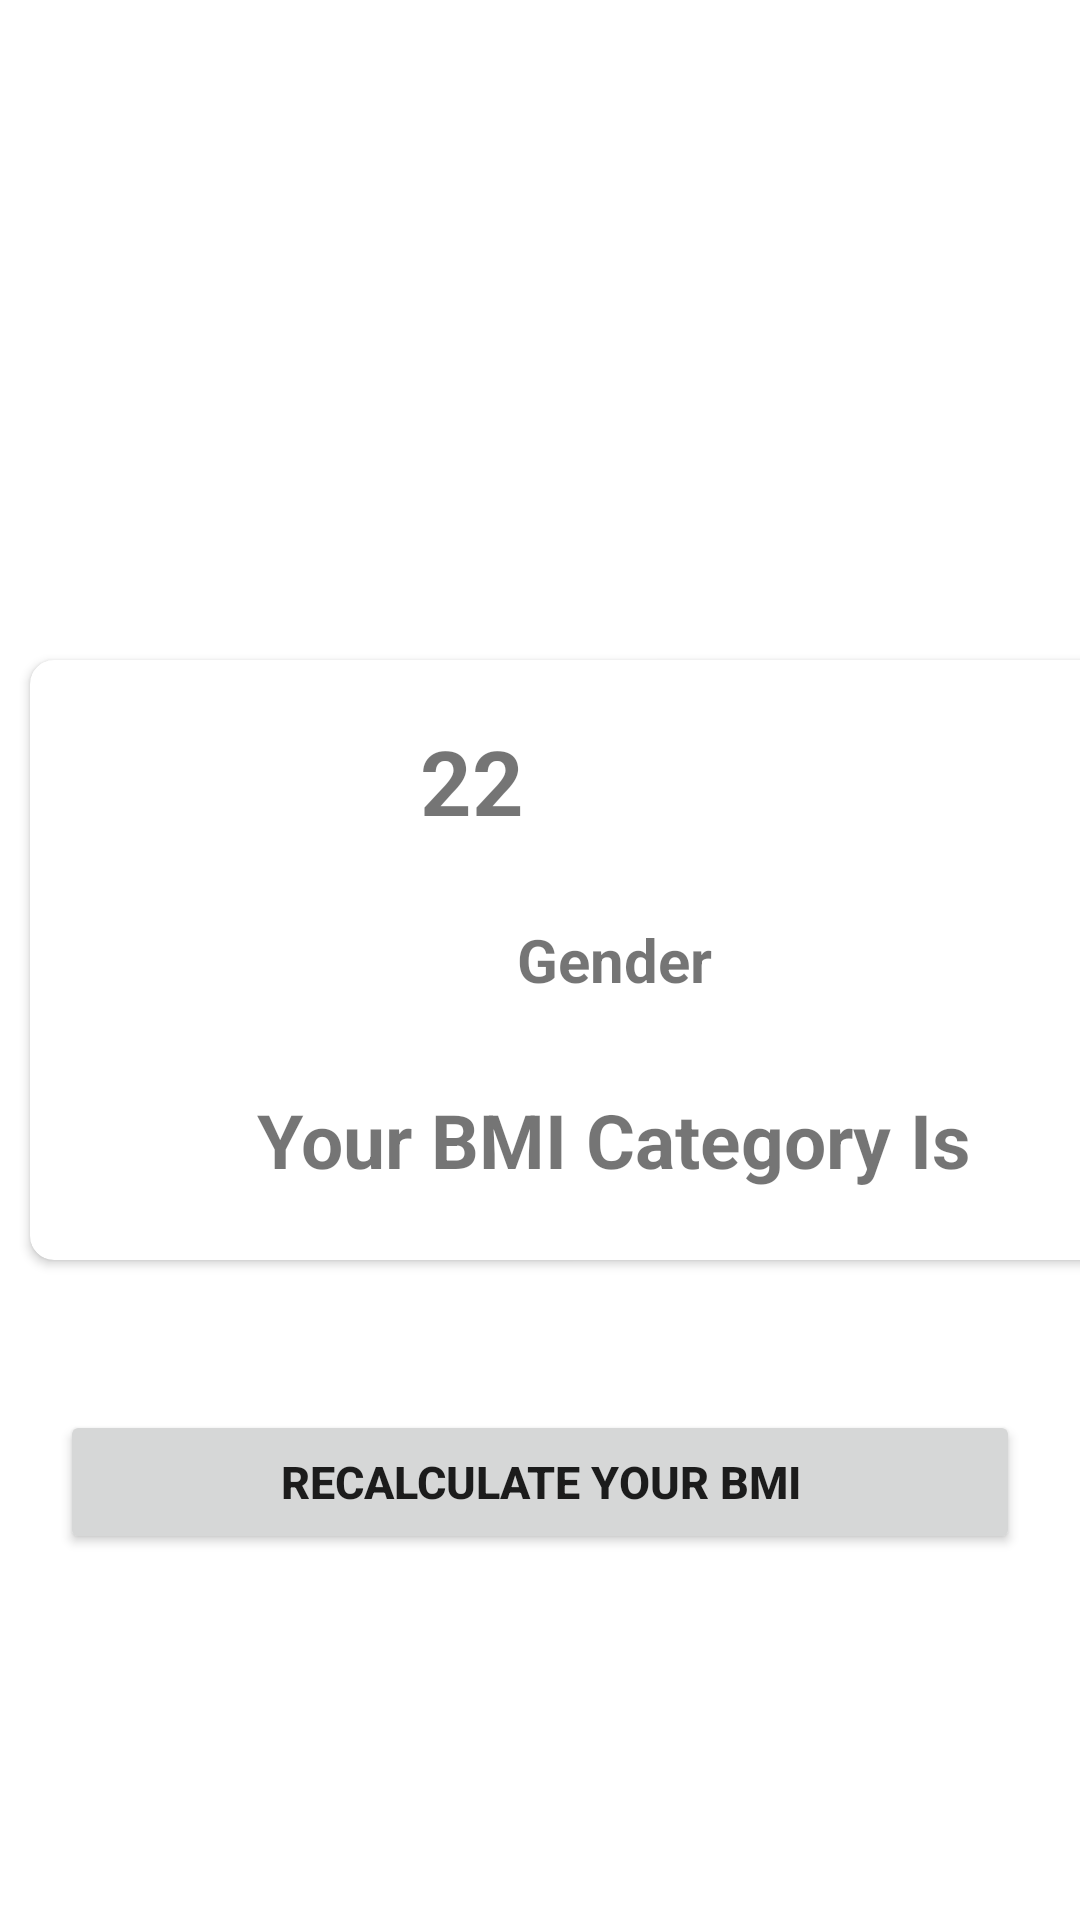

This screen was rendered from an Android layout file. Write that file and the resources it references.
<!-- AndroidManifest.xml: application theme Theme.FYPFirstDraft -->
<!-- res/layout/activity_bmi2.xml -->
<?xml version="1.0" encoding="utf-8"?>
<androidx.constraintlayout.widget.ConstraintLayout xmlns:android="http://schemas.android.com/apk/res/android"
    xmlns:app="http://schemas.android.com/apk/res-auto"
    xmlns:tools="http://schemas.android.com/tools"
    android:layout_width="match_parent"
    android:layout_height="match_parent"
    tools:context=".BMI_Activity">

    <LinearLayout
        android:layout_width="match_parent"
        android:layout_height="match_parent"
        android:orientation="vertical">

        <ImageView
            android:id="@+id/imageview"
            android:layout_width="100dp"
            android:layout_height="100dp"
            android:layout_gravity="center"
            android:layout_marginTop="100dp"
            android:src="@drawable/okay"/>

        <androidx.cardview.widget.CardView
            android:id="@+id/ResultCard"
            android:layout_width="390dp"
            android:layout_height="200dp"
            android:layout_marginTop="20dp"
            android:layout_marginLeft="10dp"
            android:elevation="12dp"
            android:focusable="true"
            android:foreground="?android:attr/selectableItemBackground"
            app:cardCornerRadius="8dp">

            <TextView
                android:layout_width="wrap_content"
                android:layout_height="wrap_content"
                android:layout_marginTop="20dp"
                android:layout_marginLeft="130dp"
                android:textSize="30sp"
                android:textStyle="bold"
                android:id="@+id/BMIDisplay"
                android:text="22"/>

            <TextView
                android:layout_width="wrap_content"
                android:layout_height="wrap_content"
                android:layout_gravity="center"
                android:text="Gender"
                android:textSize="20sp"
                android:textStyle="bold"
                android:layout_centerHorizontal="true"
                android:id="@+id/genderDisplay" />

            <TextView
                android:layout_width="wrap_content"
                android:layout_height="wrap_content"
                android:layout_gravity="center"
                android:text="Your BMI Category Is"
                android:textStyle="bold"
                android:id="@+id/BMICategoryDisplay"
                android:layout_marginTop="60dp"
                android:layout_centerHorizontal="true"
                android:textSize="25sp"/>

        </androidx.cardview.widget.CardView>

        <Button
            android:id="@+id/gotoBMI"
            android:layout_width="match_parent"
            android:layout_height="wrap_content"
            android:layout_marginTop="50dp"
            android:textSize="15sp"
            android:textStyle="bold"
            android:layout_marginLeft="20dp"
            android:layout_marginRight="20dp"
            android:text="Recalculate your BMI" />

    </LinearLayout>
</androidx.constraintlayout.widget.ConstraintLayout>
<!-- resources referenced by this layout -->
<resources>
  <style name="Theme.FYPFirstDraft" parent="Theme.MaterialComponents.DayNight.DarkActionBar">
          
          <item name="colorPrimary">@color/purple_500</item>
          <item name="colorPrimaryVariant">@color/purple_700</item>
          <item name="colorOnPrimary">@color/white</item>
          
          <item name="colorSecondary">@color/teal_200</item>
          <item name="colorSecondaryVariant">@color/teal_700</item>
          <item name="colorOnSecondary">@color/black</item>
          
          <item name="android:statusBarColor">?attr/colorPrimaryVariant</item>
          
      </style>
  <!-- not gathered from this repository: default colours our renderer supplied (Android Studio template values) -->
  <color name="purple_500">#FF6200EE</color>
  <color name="purple_700">#FF3700B3</color>
  <color name="teal_200">#FF03DAC5</color>
  <color name="teal_700">#FF018786</color>
  <color name="black">#FF000000</color>
  <color name="white">#FFFFFFFF</color>
</resources>
